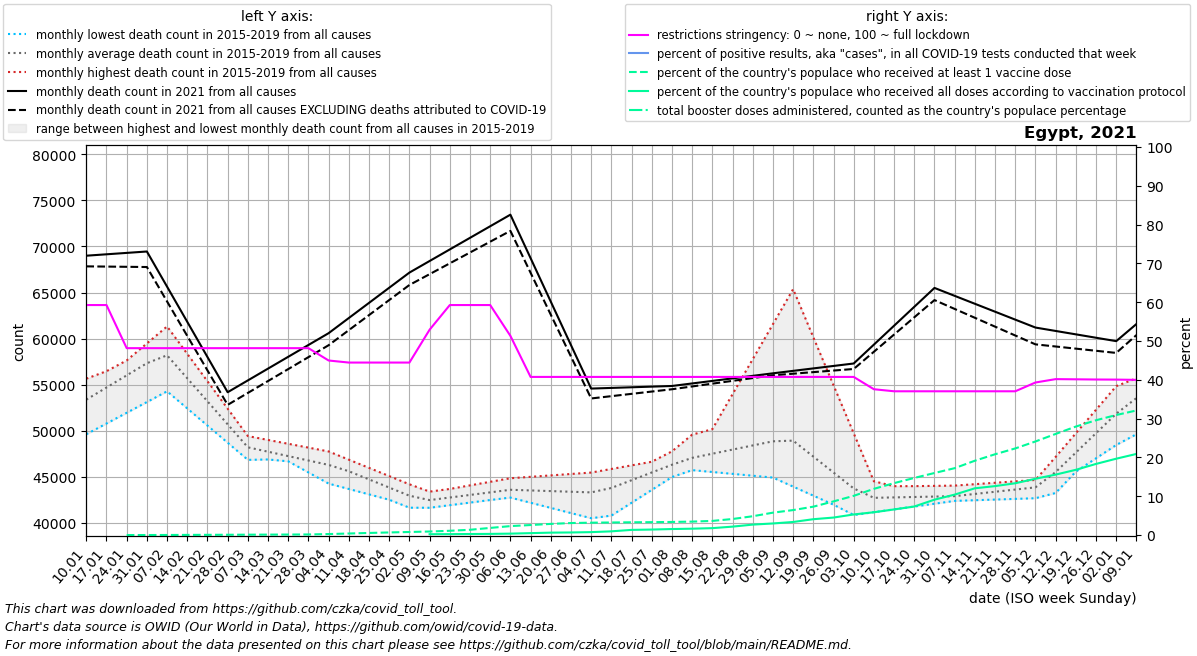

Values plotted in this chart, from the file beside it:
date, location, time_unit, time, deaths_2010_all_ages, deaths_2011_all_ages, deaths_2012_all_ages, deaths_2013_all_ages, deaths_2014_all_ages, deaths_2015_all_ages, deaths_2016_all_ages, deaths_2017_all_ages, deaths_2018_all_ages, deaths_2019_all_ages, deaths_2020_all_ages, deaths_2021_all_ages, deaths_2022_all_ages, new_deaths, new_cases_smoothed, new_tests_smoothed, positive_test_percent, stringency_index, people_vaccinated, people_fully_vaccinated
2021-01-10, Egypt, monthly, 1, , , , , , , 54286, 55654, 49625, 53942, 55694, 68996, 61581, 1157, 8639, , , 59.26, , 
2021-01-17, Egypt, monthly, 2, , , , , , , 55738, 56465, 50790, 55787, 56012, 69148, 63436, 1333, 6945, , , 59.26, , 
2021-01-24, Egypt, monthly, 3, , , , , , , 57189, 57276, 51954, 57632, 56329, 69300, 65290, 1509, 6013, , , 48.15, 0.0, 
2021-01-31, Egypt, monthly, 4, , , , , , , 58640, 58087, 53119, 59476, 56646, 69452, 67145, 1685, 4621, , , 48.15, 1262, 
2021-02-07, Egypt, monthly, 5, , , , , , 59713, 56733, 58898, 54283, 61321, 56964, 65635, 69000, 1607, 3790, , , 48.15, 15888, 
2021-02-14, Egypt, monthly, 6, , , , , , 56704, 54825, 56169, 52424, 58346, 55182, 61818, 68775, 1528, 3937, , , 48.15, 36290, 
2021-02-21, Egypt, monthly, 7, , , , , , 53696, 52918, 53440, 50564, 55372, 53400, 58001, 68550, 1450, 4306, , , 48.15, 56693, 
2021-02-28, Egypt, monthly, 8, , , , , , 50687, 51010, 50711, 48704, 52398, 51617, 54184, 68325, 1372, 4319, , , 48.15, 77095, 
2021-03-07, Egypt, monthly, 9, , , , , , 47678, 49103, 47982, 46845, 49423, 49835, 55466, 68100, 1359, 4131, , , 48.15, 97498, 
2021-03-14, Egypt, monthly, 10, , , , , , 47447, 47895, 47408, 46889, 49006, 49694, 56747, 64425, 1346, 4247, , , 48.15, 117900, 
2021-03-21, Egypt, monthly, 11, , , , , , 47216, 46686, 46834, 46934, 48590, 49553, 58029, 60750, 1333, 4482, , , 48.15, 138302, 
2021-03-28, Egypt, monthly, 12, , , , , , 46986, 45478, 46260, 46978, 48174, 49413, 59310, 57075, 1320, 4548, , , 48.15, 161506, 
2021-04-04, Egypt, monthly, 13, , , , , , 46755, 44270, 45686, 47022, 47757, 49272, 60592, 53400, 1307, 4812, , , 44.97, 277140, 
2021-04-11, Egypt, monthly, 14, , , , , , 46524, 43686, 44678, 46297, 46866, 49131, 62235, 51250, 1316, 5250, , , 44.44, 434788, 
2021-04-18, Egypt, monthly, 15, , , , , , 45305, 43102, 43670, 45573, 45975, 47368, 63878, 49100, 1326, 5713, , , 44.44, 592436, 
2021-04-25, Egypt, monthly, 16, , , , , , 44086, 42519, 42663, 44848, 45085, 45604, 65520, 46950, 1335, 6000, , , 44.44, 737021, 
2021-05-02, Egypt, monthly, 17, , , , , , 42867, 41935, 41655, 44124, 44194, 43841, 67163, 44800, 1344, 6744, , , 44.44, 871808, 
2021-05-09, Egypt, monthly, 18, , , , , , 41648, 42177, 41875, 43399, 43303, 42078, 68420, 44740, 1427, 7485, , , 52.91, 1006594, 235852
2021-05-16, Egypt, monthly, 19, , , , , , 41929, 42419, 42095, 43668, 43690, 45745, 69677, 44680, 1509, 8092, , , 59.26, 1214990, 250435
2021-05-23, Egypt, monthly, 20, , , , , , 42210, 42660, 42314, 43936, 44077, 49412, 70933, 44620, 1592, 8254, , , 59.26, 1500608, 290842
2021-05-30, Egypt, monthly, 21, , , , , , 42490, 42902, 42534, 44204, 44464, 53080, 72190, 44560, 1674, 7996, , , 59.26, 2034084, 324643
2021-06-06, Egypt, monthly, 22, , , , , , 42771, 43144, 42754, 44473, 44851, 56747, 73447, 44500, 1757, 7020, , , 51.32, 2550463, 399448
2021-06-13, Egypt, monthly, 23, , , , , , 42376, 43581, 42194, 44482, 45005, 61213, 68730, 44025, 1586, 5611, , , 40.74, 2859496, 541518
2021-06-20, Egypt, monthly, 24, , , , , , 41982, 44018, 41634, 44492, 45160, 65679, 64014, 43550, 1415, 4567, , , 40.74, 3180219, 681317
2021-06-27, Egypt, monthly, 25, , , , , , 41587, 44454, 41073, 44501, 45314, 70146, 59297, 43075, 1244, 3570, , , 40.74, 3429110, 732352
2021-07-04, Egypt, monthly, 26, , , , , , 41193, 44891, 40513, 44510, 45468, 74612, 54580, 42600, 1073, 2326, , , 40.74, 3531488, 830884
2021-07-11, Egypt, monthly, 27, , , , , , 40798, 45152, 42327, 44848, 45858, 79078, 54650, 43275, 893.5, 1233, , , 40.74, 3585836, 1054517
2021-07-18, Egypt, monthly, 28, , , , , , 42192, 45412, 44140, 45187, 46249, 74578, 54720, 43950, 714.0, 760.3, , , 40.74, 3643418, 1470207
2021-07-25, Egypt, monthly, 29, , , , , , 43586, 45673, 45954, 45525, 46639, 70078, 54791, 44625, 534.5, 432.7, , , 40.74, 3680923, 1566456
2021-08-01, Egypt, monthly, 30, , , , , , 44980, 45934, 47767, 45864, 47030, 65579, 54861, 45300, 355.0, 276.6, , , 40.74, 3740778, 1713252
2021-08-08, Egypt, monthly, 31, , , , , , 46374, 45732, 49581, 46202, 47420, 61079, 55136, 45840, 326.4, 352, , , 40.74, 3835890, 1813906
2021-08-15, Egypt, monthly, 32, , , , , , 50172, 45530, 48620, 46266, 46967, 60166, 55411, 46380, 297.8, 537.9, , , 40.74, 4038301, 1968993
2021-08-22, Egypt, monthly, 33, , , , , , 53970, 45328, 47659, 46330, 46514, 59253, 55685, 46920, 269.2, 803.4, , , 40.74, 4583086, 2403466
2021-08-29, Egypt, monthly, 34, , , , , , 57767, 45126, 46698, 46394, 46060, 58341, 55960, 47460, 240.6, 1317, , , 40.74, 5374171, 2981661
2021-09-05, Egypt, monthly, 35, , , , , , 61565, 44924, 45737, 46458, 45607, 57428, 56235, 48000, 212.0, 1875, , , 40.74, 6395220, 3307464
2021-09-12, Egypt, monthly, 36, , , , , , 65363, 43943, 44518, 45820, 45013, 56515, 56501, 46550, 307.8, 2563, , , 40.74, 7136668, 3732179
2021-09-19, Egypt, monthly, 37, , , , , , 60152, 42962, 43300, 45182, 44418, 54724, 56768, 45100, 403.5, 3486, , , 40.74, 8108744, 4526237
2021-09-26, Egypt, monthly, 38, , , , , , 54941, 41982, 42082, 44545, 43824, 52933, 57034, 43650, 499.2, 4525, , , 40.74, 9617195, 4996947
2021-10-03, Egypt, monthly, 39, , , , , , 49730, 41001, 40863, 43907, 43229, 51142, 57300, 42200, 595.0, 4904, , , 40.74, 11206832, 5884795
2021-10-10, Egypt, monthly, 40, , , , , , 44519, 41371, 41169, 43936, 42635, 49351, 59350, 43360, 776.2, 5420, , , 37.57, 13209230, 6518614
2021-10-17, Egypt, monthly, 41, , , , , , 43990, 41742, 41475, 43965, 42686, 48488, 61400, 44520, 957.5, 5890, , , 37.04, 14846377, 7323199
2021-10-24, Egypt, monthly, 42, , , , , , 43461, 42112, 41782, 43994, 42736, 47624, 63450, 45680, 1139, 6122, , , 37.04, 16326305, 8158027
2021-10-31, Egypt, monthly, 43, , , , , , 42932, 42483, 42088, 44023, 42787, 46760, 65500, 46840, 1320, 6260, , , 37.04, 17737463, 10113272
2021-11-07, Egypt, monthly, 44, , , , , , 42403, 42853, 42394, 44052, 42838, 45897, 64640, 48000, 1421, 6510, , , 37.04, 19120358, 11559618
2021-11-14, Egypt, monthly, 45, , , , , , 42573, 43292, 42466, 44206, 43194, 46854, 63780, 47725, 1521, 6310, , , 37.04, 21252539, 13368015
2021-11-21, Egypt, monthly, 46, , , , , , 42743, 43732, 42539, 44360, 43550, 47811, 62920, 47450, 1622, 6635, , , 37.04, 23100463, 13993028
2021-11-28, Egypt, monthly, 47, , , , , , 42913, 44171, 42612, 44513, 43907, 48767, 62060, 47175, 1722, 6265, , , 37.04, 24767622, 14802952
2021-12-05, Egypt, monthly, 48, , , , , , 43083, 44610, 42684, 44667, 44263, 49724, 61200, 46900, 1823, 6470, , , 39.3, 26760088, 16095328
2021-12-12, Egypt, monthly, 49, , , , , , 43253, 47168, 44128, 46522, 46549, 50681, 60832, , 1687, 6209, , , 40.17, 28911522, 17280870
2021-12-19, Egypt, monthly, 50, , , , , , 45648, 49726, 45572, 48377, 48835, 55222, 60463, , 1550, 5879, , , 40.12, 31017883, 18651974
2021-12-26, Egypt, monthly, 51, , , , , , 48044, 52285, 47017, 50232, 51122, 59762, 60094, , 1414, 6296, , , 40.07, 32830093, 20339058
2022-01-02, Egypt, monthly, 52, , , , , , 50440, 54843, 48461, 52087, 53408, 64303, 59726, , 1278, 5891, , , 40.05, 34324199, 21828585
2022-01-09, Egypt, monthly, 1, , , , , , 52835, 55654, 49625, 53942, 55694, 68844, 61581, , 1199, 5618, , , 39.98, 35621439, 23191215
